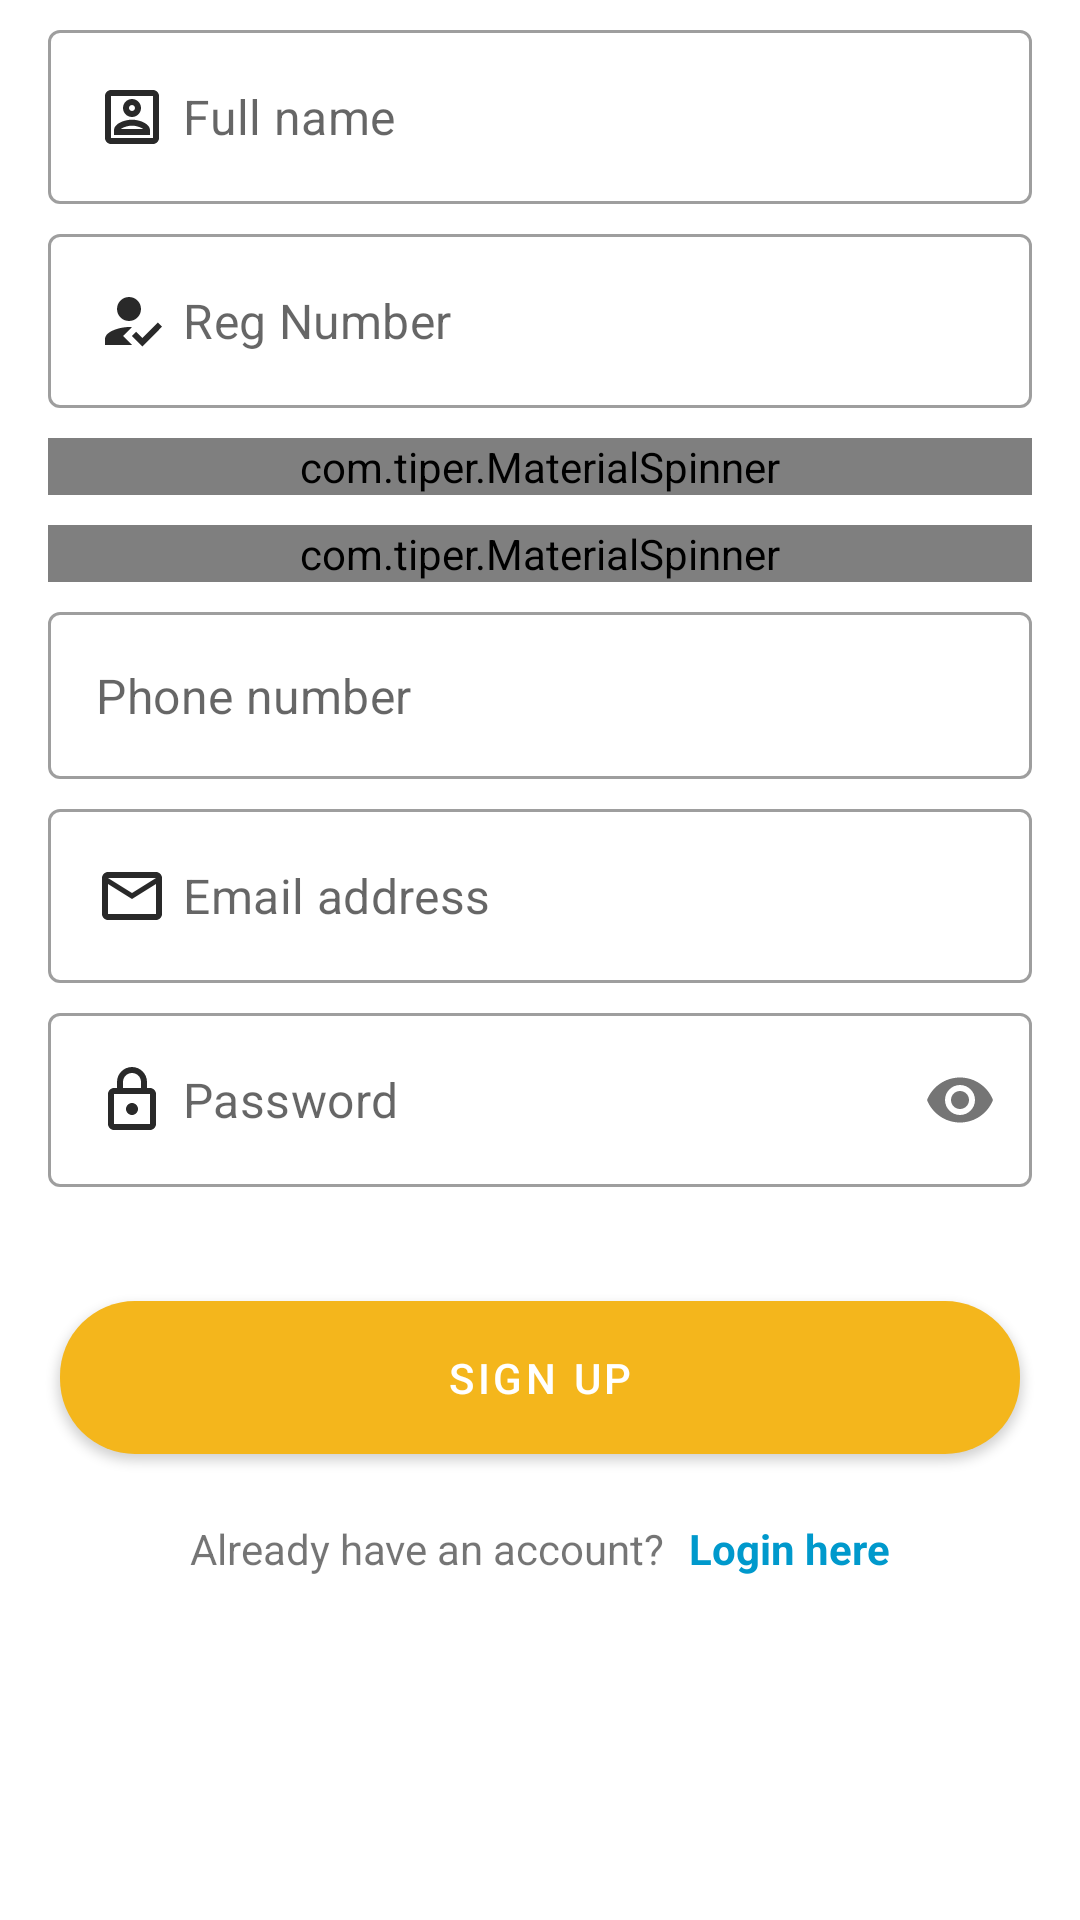

Reconstruct the res/layout file that produces this screen, plus the resources it refers to.
<!-- AndroidManifest.xml: application theme Theme.CampusHelpDeskStudent -->
<!-- res/layout/fragment_student_signup.xml -->
<?xml version="1.0" encoding="utf-8"?>
<FrameLayout xmlns:android="http://schemas.android.com/apk/res/android"
    xmlns:tools="http://schemas.android.com/tools"
    android:layout_width="match_parent"
    android:layout_height="match_parent"
    xmlns:app="http://schemas.android.com/apk/res-auto"
    tools:context=".ui.signup.StudentSignUpFragment">

    <androidx.core.widget.NestedScrollView
        android:layout_width="match_parent"
        android:layout_height="match_parent">

        <LinearLayout
            android:layout_width="match_parent"
            android:layout_height="match_parent"
            android:orientation="vertical">

            <com.google.android.material.textfield.TextInputLayout
                android:id="@+id/inputName"
                style="@style/Widget.MaterialComponents.TextInputLayout.OutlinedBox"
                android:layout_width="match_parent"
                android:layout_height="wrap_content"
                android:layout_marginTop="10dp"

                app:hintEnabled="false">

                <com.google.android.material.textfield.TextInputEditText
                    android:id="@+id/edtName"
                    android:layout_width="match_parent"
                    android:layout_height="match_parent"
                    android:layout_marginLeft="16dp"
                    android:layout_marginRight="16dp"
                    android:drawableLeft="@drawable/ic_user"
                    android:drawablePadding="5dp"
                    android:hint="Full name"
                    android:textColor="@color/black">

                </com.google.android.material.textfield.TextInputEditText>
            </com.google.android.material.textfield.TextInputLayout>

            <com.google.android.material.textfield.TextInputLayout

                android:id="@+id/inputRegNo"
                style="@style/Widget.MaterialComponents.TextInputLayout.OutlinedBox"
                android:layout_width="match_parent"
                android:layout_height="wrap_content"
                android:layout_marginTop="10dp"
                app:hintEnabled="false">

                <com.google.android.material.textfield.TextInputEditText
                    android:id="@+id/edtRegNo"
                    android:layout_width="match_parent"
                    android:layout_height="match_parent"
                    android:layout_marginLeft="16dp"
                    android:layout_marginRight="16dp"
                    android:drawableStart="@drawable/ic_registered"
                    android:drawablePadding="5dp"
                    android:hint="Reg Number"
                    android:textColor="@color/black">

                </com.google.android.material.textfield.TextInputEditText>
            </com.google.android.material.textfield.TextInputLayout>

            <com.tiper.MaterialSpinner
                android:id="@+id/spinnerLevel"
                style="@style/Widget.MaterialComponents.TextInputLayout.OutlinedBox"
                android:layout_width="match_parent"
                android:layout_height="wrap_content"
                android:layout_marginLeft="16dp"
                android:layout_marginTop="10dp"
                android:layout_marginRight="16dp"
                android:hint="Select Level"
                app:hintEnabled="true"
                app:spinnerMode="bottomsheet"
                app:startIconDrawable="@drawable/ic_level" />

            <com.tiper.MaterialSpinner
                android:id="@+id/spinnerDept"
                style="@style/Widget.MaterialComponents.TextInputLayout.OutlinedBox"
                android:layout_width="match_parent"
                android:layout_height="wrap_content"
                android:layout_marginLeft="16dp"
                android:layout_marginTop="10dp"
                android:layout_marginRight="16dp"
                android:hint="Select Department"
                android:textColor="@color/black"
                app:hintEnabled="true"
                app:spinnerMode="bottomsheet"
                app:startIconDrawable="@drawable/ic_dept" />


            <com.google.android.material.textfield.TextInputLayout
                android:id="@+id/inputPhone"
                style="@style/Widget.MaterialComponents.TextInputLayout.OutlinedBox"
                android:layout_width="match_parent"
                android:layout_height="wrap_content"
                android:layout_marginTop="10dp"
                app:hintEnabled="false">

                <com.google.android.material.textfield.TextInputEditText
                    android:id="@+id/edtPhone"
                    android:layout_width="match_parent"
                    android:layout_height="match_parent"
                    android:layout_marginLeft="16dp"
                    android:layout_marginRight="16dp"
                    android:drawableLeft="@drawable/ic_baseline_local_phone_24"
                    android:drawablePadding="5dp"
                    android:inputType="phone"
                    android:hint="Phone number"
                    android:textColor="@color/black">

                </com.google.android.material.textfield.TextInputEditText>
            </com.google.android.material.textfield.TextInputLayout>

            <com.google.android.material.textfield.TextInputLayout
                android:id="@+id/inputEmail"
                style="@style/Widget.MaterialComponents.TextInputLayout.OutlinedBox"
                android:layout_width="match_parent"
                android:layout_height="wrap_content"
                android:layout_marginTop="10dp"
                app:hintEnabled="false">

                <com.google.android.material.textfield.TextInputEditText
                    android:id="@+id/edtEmail"
                    android:layout_width="match_parent"
                    android:layout_height="match_parent"
                    android:layout_marginLeft="16dp"
                    android:layout_marginRight="16dp"
                    android:drawableLeft="@drawable/ic_email"
                    android:drawablePadding="5dp"
                    android:inputType="textEmailAddress"
                    android:hint="Email address"
                    android:textColor="@color/black">

                </com.google.android.material.textfield.TextInputEditText>
            </com.google.android.material.textfield.TextInputLayout>


            <com.google.android.material.textfield.TextInputLayout

                android:id="@+id/inputPassword"
                style="@style/Widget.MaterialComponents.TextInputLayout.OutlinedBox"
                android:layout_width="match_parent"
                android:layout_height="wrap_content"
                android:layout_marginTop="10dp"
                app:hintEnabled="false"
                app:passwordToggleEnabled="true">

                <com.google.android.material.textfield.TextInputEditText
                    android:id="@+id/edtPassword"
                    android:layout_width="match_parent"
                    android:layout_height="match_parent"
                    android:layout_marginLeft="16dp"
                    android:layout_marginRight="16dp"
                    android:drawableStart="@drawable/ic_lock"
                    android:drawablePadding="5dp"
                    android:hint="Password"
                    android:inputType="textPassword"
                    android:textColor="@color/black">

                </com.google.android.material.textfield.TextInputEditText>
            </com.google.android.material.textfield.TextInputLayout>

            <com.google.android.material.button.MaterialButton
                android:id="@+id/btn_sigUp"
                android:layout_width="match_parent"
                android:layout_height="wrap_content"
                android:layout_marginLeft="20dp"
                android:layout_marginTop="32dp"
                android:layout_marginRight="20dp"
                android:padding="16dp"
                android:text="Sign up"
                app:backgroundTint="@color/teal_200"
                app:cornerRadius="25dp" />

            <LinearLayout
                android:layout_width="wrap_content"
                android:layout_height="wrap_content"
                android:layout_gravity="center_horizontal"
                android:layout_marginTop="16dp"
                android:orientation="horizontal">

                <TextView
                    android:layout_width="wrap_content"
                    android:layout_height="wrap_content"
                    android:layout_gravity="center_horizontal"
                    android:layout_marginEnd="8dp"
                    android:text="Already have an account?" />

                <TextView
                    android:id="@+id/txtLogin"
                    android:layout_width="wrap_content"
                    android:layout_height="wrap_content"
                    android:layout_gravity="center_horizontal"
                    android:text="Login here"
                    android:textColor="@android:color/holo_blue_dark"
                    android:textStyle="bold" />
            </LinearLayout>

        </LinearLayout>

    </androidx.core.widget.NestedScrollView>

</FrameLayout>
<!-- resources referenced by this layout -->
<resources>
  <color name="black">#FF000000</color>
  <color name="teal_200">#F4B61C</color>
  <!-- drawable ic_dept (drawable) -->
  <vector android:height="24dp" android:tint="@color/purple_200"
      android:viewportHeight="24" android:viewportWidth="24"
      android:width="24dp" xmlns:android="http://schemas.android.com/apk/res/android">
      <path android:fillColor="@color/purple_200" android:pathData="M5,13.18v4L12,21l7,-3.82v-4L12,17l-7,-3.82zM12,3L1,9l11,6 9,-4.91V17h2V9L12,3z"/>
  </vector>
  <!-- drawable ic_email (drawable) -->
  <vector android:height="24dp" android:tint="#292929"
      android:viewportHeight="24" android:viewportWidth="24"
      android:width="24dp" xmlns:android="http://schemas.android.com/apk/res/android">
      <path android:fillColor="@android:color/white" android:pathData="M22,6c0,-1.1 -0.9,-2 -2,-2L4,4c-1.1,0 -2,0.9 -2,2v12c0,1.1 0.9,2 2,2h16c1.1,0 2,-0.9 2,-2L22,6zM20,6l-8,5 -8,-5h16zM20,18L4,18L4,8l8,5 8,-5v10z"/>
  </vector>
  <!-- drawable ic_level (drawable) -->
  <vector android:height="24dp" android:tint="@color/purple_200"
      android:viewportHeight="24" android:viewportWidth="24"
      android:width="24dp" xmlns:android="http://schemas.android.com/apk/res/android">
      <path android:fillColor="@color/purple_200" android:pathData="M19,5v14H5V5H19M19,3H5C3.9,3 3,3.9 3,5v14c0,1.1 0.9,2 2,2h14c1.1,0 2,-0.9 2,-2V5C21,3.9 20.1,3 19,3L19,3zM10,18v-4h1v-2.5c0,-1.1 -0.9,-2 -2,-2H8c-1.1,0 -2,0.9 -2,2V14h1v4H10zM8.5,8.5c0.69,0 1.25,-0.56 1.25,-1.25S9.19,6 8.5,6S7.25,6.56 7.25,7.25S7.81,8.5 8.5,8.5zM18,11l-2.5,-4L13,11H18zM13,13l2.5,4l2.5,-4H13z"/>
  </vector>
  <!-- drawable ic_lock (drawable) -->
  <vector android:height="24dp" android:tint="#292929"
      android:viewportHeight="24" android:viewportWidth="24"
      android:width="24dp" xmlns:android="http://schemas.android.com/apk/res/android">
      <path android:fillColor="@android:color/white" android:pathData="M18,8h-1L17,6c0,-2.76 -2.24,-5 -5,-5S7,3.24 7,6v2L6,8c-1.1,0 -2,0.9 -2,2v10c0,1.1 0.9,2 2,2h12c1.1,0 2,-0.9 2,-2L20,10c0,-1.1 -0.9,-2 -2,-2zM9,6c0,-1.66 1.34,-3 3,-3s3,1.34 3,3v2L9,8L9,6zM18,20L6,20L6,10h12v10zM12,17c1.1,0 2,-0.9 2,-2s-0.9,-2 -2,-2 -2,0.9 -2,2 0.9,2 2,2z"/>
  </vector>
  <!-- drawable ic_registered (drawable) -->
  <vector android:height="24dp" android:tint="#292929"
      android:viewportHeight="24" android:viewportWidth="24"
      android:width="24dp" xmlns:android="http://schemas.android.com/apk/res/android">
      <path android:fillColor="@android:color/white"
          android:fillType="evenOdd" android:pathData="M9,17l3,-2.94c-0.39,-0.04 -0.68,-0.06 -1,-0.06 -2.67,0 -8,1.34 -8,4v2h9l-3,-3zM11,12c2.21,0 4,-1.79 4,-4s-1.79,-4 -4,-4 -4,1.79 -4,4 1.79,4 4,4"/>
      <path android:fillColor="@android:color/white"
          android:fillType="evenOdd" android:pathData="M15.47,20.5L12,17l1.4,-1.41 2.07,2.08 5.13,-5.17 1.4,1.41z"/>
  </vector>
  <style name="Theme.CampusHelpDeskStudent" parent="Theme.MaterialComponents.DayNight.NoActionBar">
          
          <item name="colorPrimary">@color/purple_500</item>
          <item name="colorPrimaryVariant">@color/purple_700</item>
          <item name="colorOnPrimary">@color/white</item>
          
          <item name="colorSecondary">@color/teal_200</item>
          <item name="colorSecondaryVariant">@color/teal_700</item>
          <item name="colorOnSecondary">@color/black</item>
          
          <item name="android:statusBarColor" tools:targetApi="l">?attr/colorPrimaryVariant</item>
          
  
      </style>
  <color name="purple_200">#FFBB86FC</color>
  <color name="purple_500">#FF6200EE</color>
  <color name="purple_700">#FF3700B3</color>
  <color name="white">#FFFFFFFF</color>
  <color name="teal_700">#FF018786</color>
</resources>
